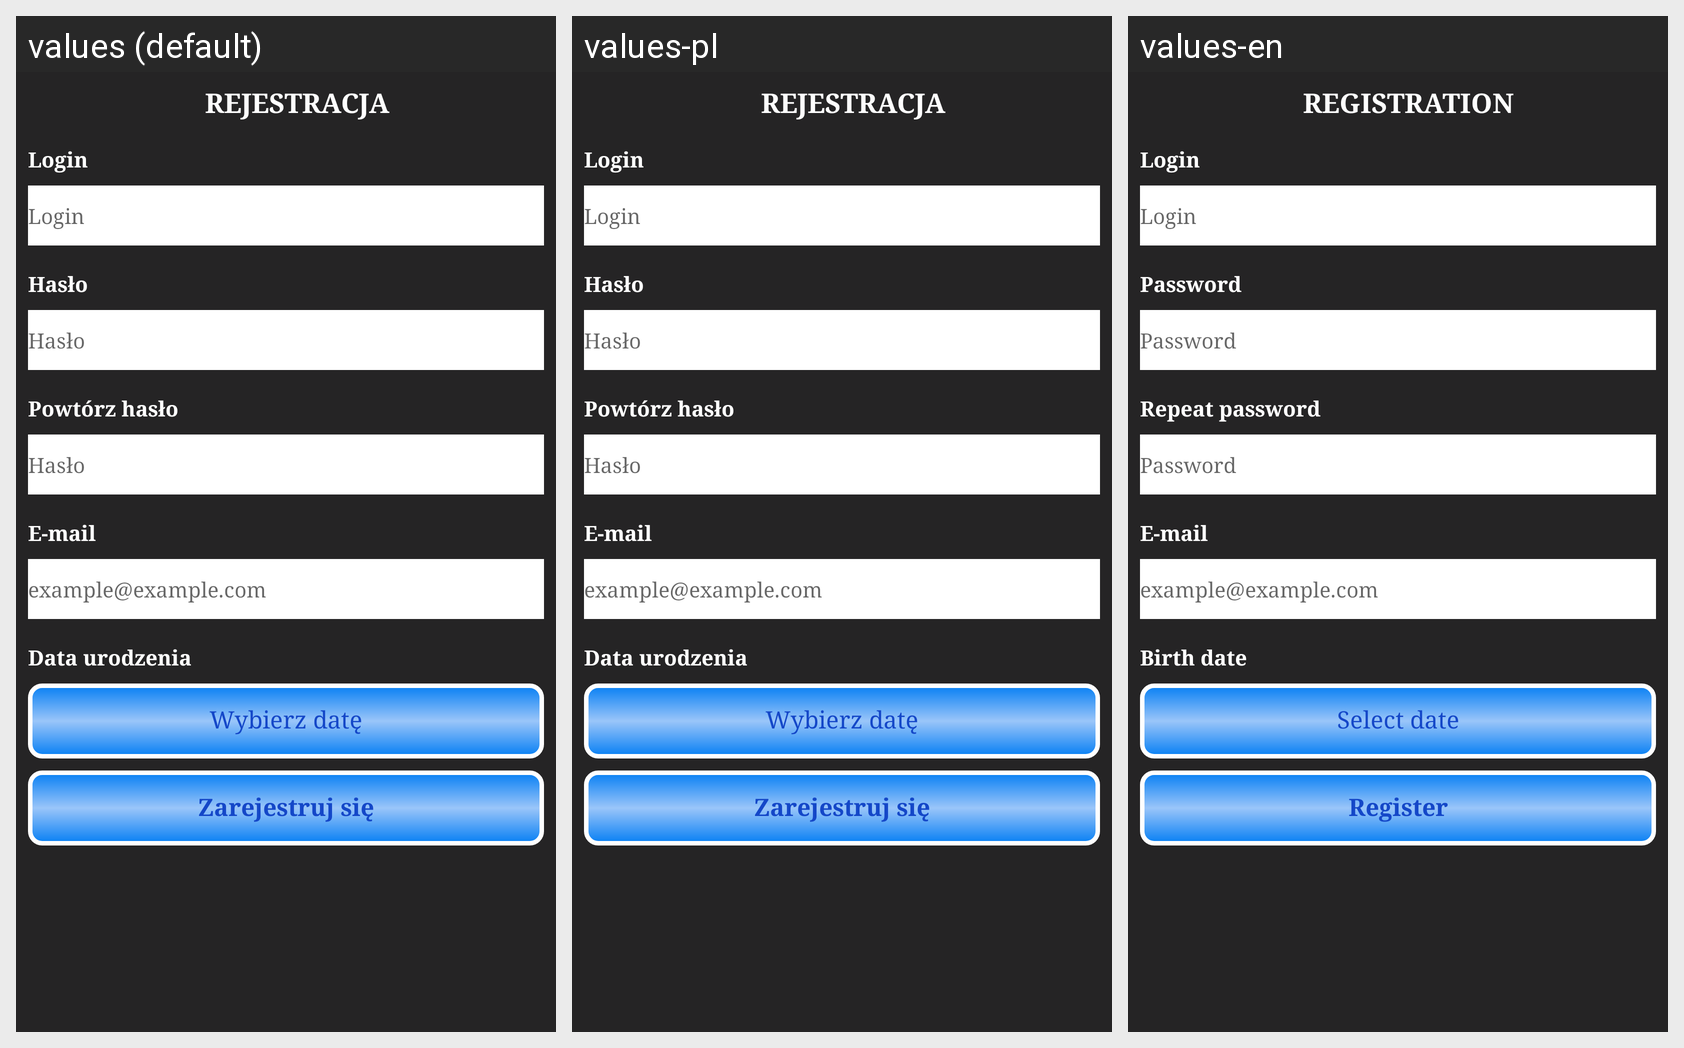

Translations of the strings shown on this Android screen, per locale in the grid:
Android screen res/layout/activity_registration.xml rendered under 3 locales, left to right: values (default), values-pl, values-en. Device: Nexus 5 (rendered at 1080×1920; each locale shown at half size, 540×960, under a caption strip naming it); theme AppTheme.
Strings drawn on this screen, with the default value and each locale's value (text and hints the layout hard-codes, and strings that could not be matched under every locale, appear in the picture but are not listed):

registration
  values: REJESTRACJA
  values-pl: REJESTRACJA
  values-en: REGISTRATION

login
  values: Login
  values-pl: Login
  values-en: Login

password
  values: Hasło
  values-pl: Hasło
  values-en: Password

repeat_password
  values: Powtórz hasło
  values-pl: Powtórz hasło
  values-en: Repeat password

birth_date
  values: Data urodzenia
  values-pl: Data urodzenia
  values-en: Birth date

register_now
  values: Zarejestruj się
  values-pl: Zarejestruj się
  values-en: Register

e_mail
  values: E-mail
  values-pl: E-mail
  values-en: E-mail

choose_date
  values: Wybierz datę
  values-pl: Wybierz datę
  values-en: Select date
